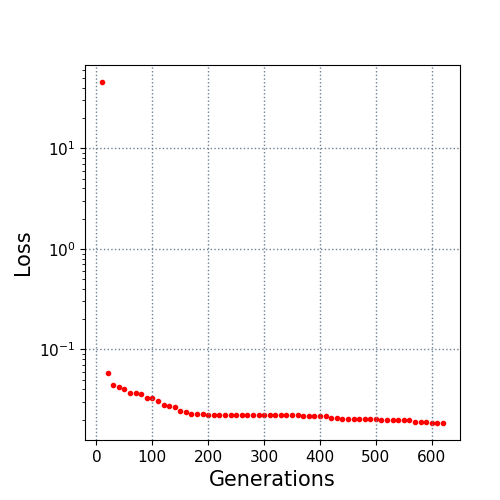

Source data for this figure (header and first rows):
10.0, 45.732188
20.0, 0.05808
30.0, 0.04394
40.0, 0.04259
50.0, 0.04005
60.0, 0.03685
70.0, 0.03661
80.0, 0.03569
90.0, 0.03303
100.0, 0.03303
110.0, 0.03038
120.0, 0.02785
130.0, 0.02712
140.0, 0.02673
150.0, 0.02423
160.0, 0.02372
170.0, 0.023
180.0, 0.02297
190.0, 0.02271
200.0, 0.02207
210.0, 0.02207
220.0, 0.02207
230.0, 0.02207
240.0, 0.02207
250.0, 0.02207
260.0, 0.02207
270.0, 0.02207
280.0, 0.02207
290.0, 0.02207
300.0, 0.02207
310.0, 0.02207
320.0, 0.02207
330.0, 0.02207
340.0, 0.02207
350.0, 0.02207
360.0, 0.02203
370.0, 0.022
380.0, 0.022
390.0, 0.022
400.0, 0.02188
410.0, 0.02161
420.0, 0.02077
430.0, 0.02077
440.0, 0.02042
450.0, 0.02042
460.0, 0.02042
470.0, 0.02042
480.0, 0.02042
490.0, 0.02016
500.0, 0.02016
510.0, 0.01987
520.0, 0.01969
530.0, 0.01969
540.0, 0.01969
550.0, 0.01969
560.0, 0.01969
570.0, 0.01911
580.0, 0.01911
590.0, 0.01898
600.0, 0.01856
610.0, 0.01856
... 1 more rows
